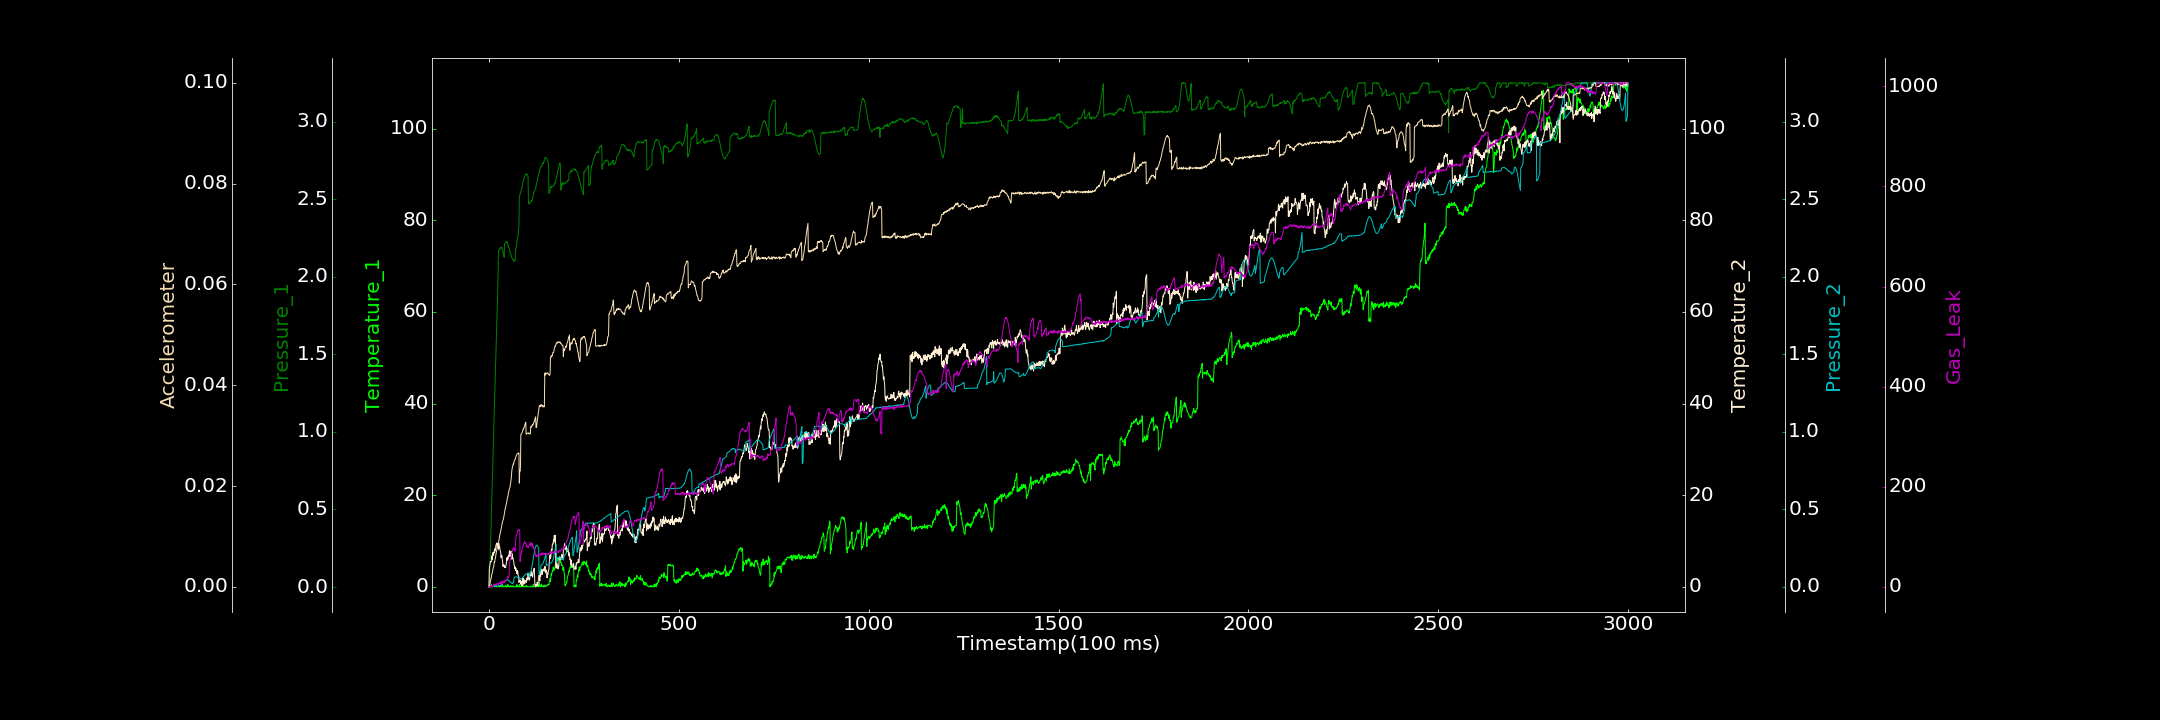

Data behind this chart, as committed beside it:
0.000000000, 0.207500176, 0.001575226, 0.000000000, 0.002001404, 0.000000000, 0.446020477
1, 0.2272, 0.00368, 4.071, 0.000003343, 0.000000000, 0.000000000
2, 0.000000000, 0.08592, 4.559, 0.000000000, 0.0003993, 0.4563
3, 0.000000000, 0.1741, 5.031, 0.001212, 0.0006446, 1.328
4, 0.000000000, 0.2574, 5.568, 0.000000000, 0.001037, 0.000000000
5, 0.000000000, 0.3453, 5.475, 0.002668, 0.001652, 0.371
6, 0.5026, 0.4366, 5.502, 0.002831, 0.001674, 3.264
7, 0.000000000, 0.5172, 5.512, 0.001269, 0.002325, 0.3883
8, 0.000000000, 0.6074, 6.773, 0.002152, 0.002615, 2.034
9, 0.000000000, 0.6924, 5.977, 0.002979, 0.002837, 0.000000000
10, 0.000000000, 0.7773, 7.465, 0.002577, 0.003309, 2.879
11, 0.3296, 0.8737, 7.444, 0.002022, 0.003622, 1.071
12, 0.000000000, 0.9541, 6.876, 0.003483, 0.003899, 0.7906
13, 0.3518, 1.032, 7.257, 0.002833, 0.00422, 5.69
14, 0.1299, 1.126, 7.882, 0.004708, 0.004905, 5.757
15, 0.000000000, 1.216, 7.554, 0.001598, 0.004893, 3.453
16, 0.128, 1.301, 8.366, 0.00471, 0.00544, 4.594
17, 0.000000000, 1.386, 7.916, 0.00643, 0.005634, 4.969
18, 0.08454, 1.475, 8.931, 0.00405, 0.00623, 5.2
19, 0.2639, 1.556, 9.2, 0.006034, 0.006633, 5.285
20, 0.000000000, 1.641, 9.326, 0.004721, 0.007036, 4.856
21, 0.000000000, 1.737, 9.588, 0.006616, 0.007351, 6.201
22, 0.000000000, 1.815, 8.463, 0.007089, 0.007879, 6.396
23, 0.000000000, 1.903, 9.33, 0.007611, 0.007956, 6.821
24, 0.000000000, 1.993, 9.38, 0.008107, 0.008496, 2.433
25, 0.00935, 2.167, 8.195, 0.008909, 0.008684, 4.978
26, 0.000000000, 2.168, 9.466, 0.008859, 0.009061, 7.05
27, 0.1253, 2.17, 8.476, 0.007987, 0.009522, 8.241
28, 0.000000000, 2.179, 8.846, 0.008721, 0.01013, 6.894
29, 0.1674, 2.176, 8.156, 0.008797, 0.01037, 6.91
30, 0.1531, 2.187, 7.762, 0.01191, 0.01077, 8.846
31, 0.2552, 2.188, 7.461, 0.009539, 0.01104, 5.206
32, 0.000000000, 2.187, 6.358, 0.009957, 0.01152, 11.28
33, 0.08391, 2.191, 6.878, 0.0104, 0.01174, 9.684
34, 0.000000000, 2.188, 6.829, 0.0112, 0.01231, 7.801
35, 0.7684, 2.176, 6.018, 0.01356, 0.01259, 6.26
36, 0.07483, 2.168, 5.511, 0.02956, 0.01301, 9.239
37, 0.000000000, 2.164, 4.436, 0.03141, 0.0132, 8.491
38, 0.1339, 2.147, 4.899, 0.03243, 0.0134, 11.87
39, 0.000000000, 2.141, 4.525, 0.03388, 0.01381, 7.973
40, 0.000000000, 2.125, 4.741, 0.03423, 0.01423, 10.71
41, 0.000000000, 2.211, 4.204, 0.03599, 0.01465, 8.36
42, 0.000000000, 2.212, 4.192, 0.03904, 0.01529, 12.52
43, 0.000000000, 2.217, 4.269, 0.04145, 0.0155, 12.03
44, 0.3608, 2.22, 4.166, 0.04172, 0.01585, 11.38
45, 0.000000000, 2.224, 4.847, 0.04351, 0.01617, 12.19
46, 0.1422, 2.229, 5.112, 0.04442, 0.0166, 14.38
47, 0.000000000, 2.221, 6.324, 0.04345, 0.0169, 15.31
48, 0.000000000, 2.223, 5.783, 0.04498, 0.0174, 15.32
49, 0.5475, 2.212, 6.502, 0.04452, 0.01784, 20.22
50, 0.1306, 2.208, 6.017, 0.04164, 0.01794, 17.9
51, 0.3744, 2.193, 6.618, 0.04324, 0.01854, 18.43
52, 0.000000000, 2.197, 6.907, 0.03947, 0.01882, 20.18
53, 0.000000000, 2.182, 6.714, 0.04006, 0.01913, 22.32
54, 0.06509, 2.178, 7.856, 0.03624, 0.01954, 48.31
55, 0.000000000, 2.163, 6.634, 0.0343, 0.01963, 51.01
56, 0.000000000, 2.157, 7.226, 0.03122, 0.0201, 54.84
57, 0.2529, 2.149, 6.752, 0.0294, 0.02055, 54.68
58, 0.0009771, 2.144, 7.78, 0.02627, 0.02109, 57.94
59, 0.000000000, 2.132, 7.221, 0.02529, 0.02176, 65.02
60, 0.0619, 2.125, 6.041, 0.02278, 0.02289, 65.87
... 2,939 more rows
